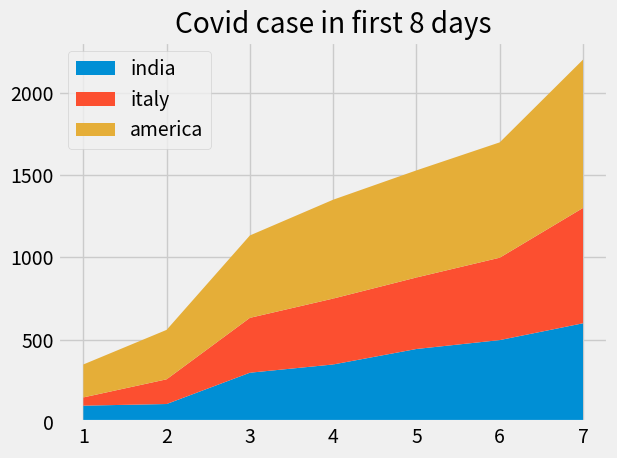

Source code (Python):
from matplotlib import pyplot as plt

plt.style.use('fivethirtyeight')

day = [1,2,3,4,5,6,7]
india = [100,110,300,350,444,498,600]
italy = [50,150,333,400,434,500,700]
america = [200,300,500,600,650,700,900]
labels = ['india','italy','america']

plt.stackplot(day,india,italy,america,labels=labels)
plt.legend(loc='upper left')
plt.title('Covid case in first 8 days')
plt.tight_layout()
plt.show()